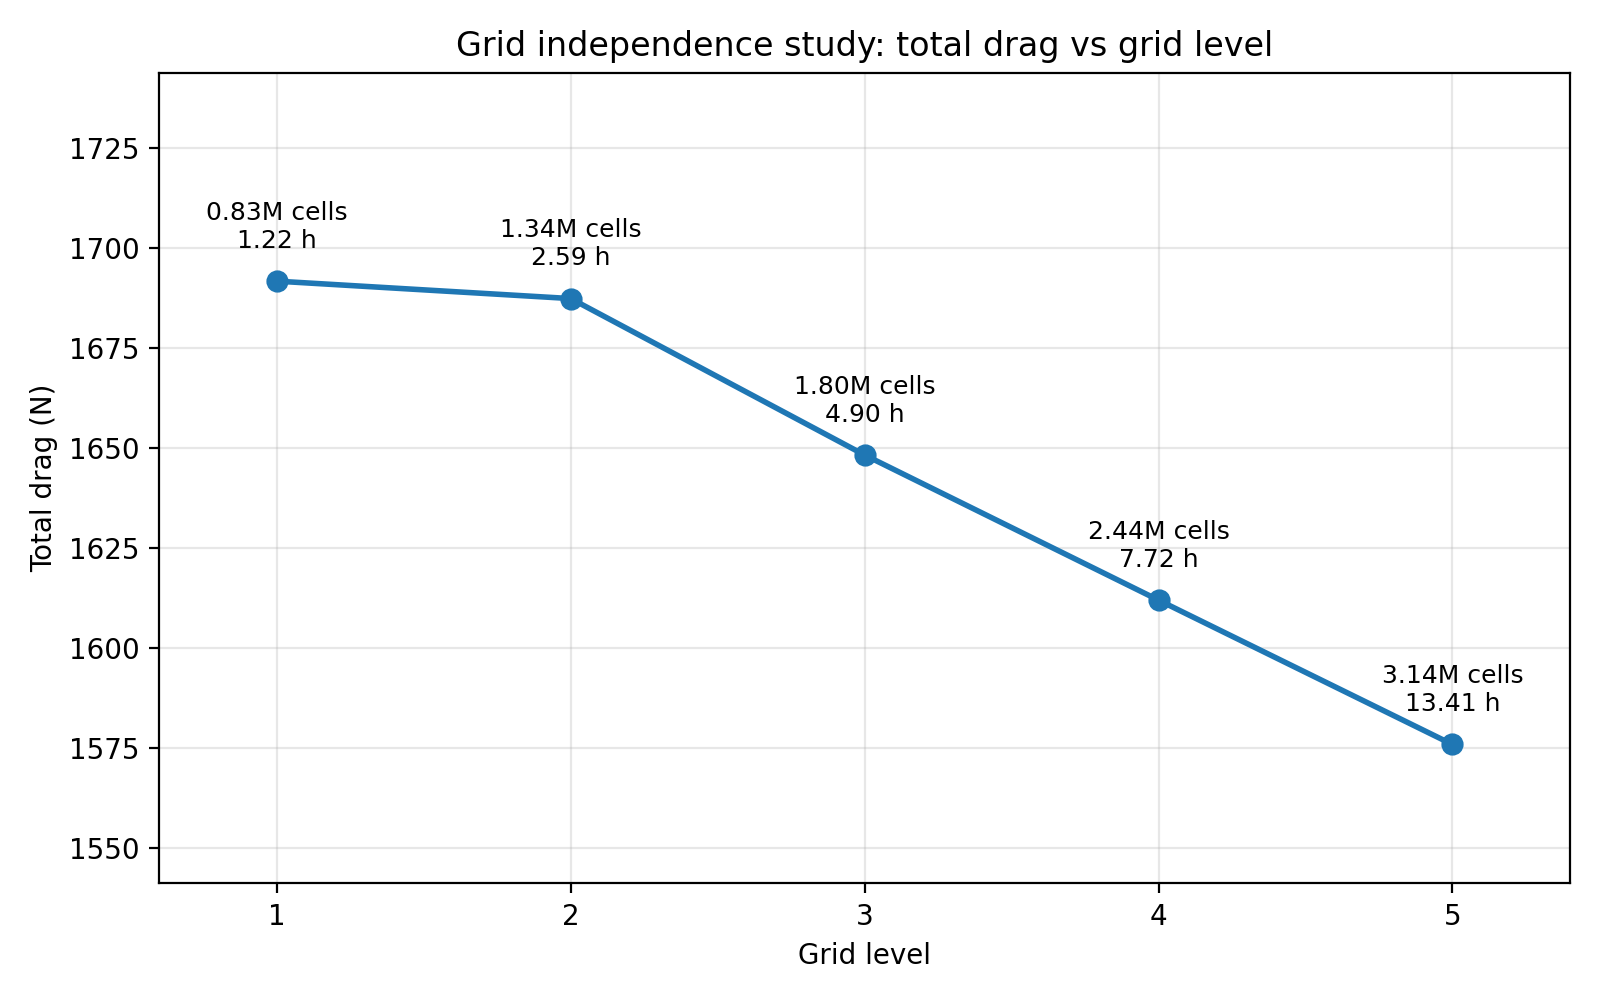

Source data for this figure (header and first rows):
level, nx, ny, nz, dx, total_cells, drag_N, lift_N, Cd, Cl, drag_std_N, yplus_avg, yplus_max, max_skewness, mesh_time_s, solve_time_s, runtime_s
1, 21, 9, 18, 1.111, 827585, 1692, 5361, 0.1486, 0.471, 0.2781, 95.19, 704.5, 3.575, 81.3, 4290, 4377
2, 28, 12, 24, 0.8333, 1336750, 1687, 5342, 0.1482, 0.4693, 0.1136, 88.12, 511.9, 4.329, 86.9, 9234, 9328
3, 35, 15, 30, 0.6667, 1799083, 1648, 5345, 0.1448, 0.4696, 0.07785, 85.03, 461.3, 4.975, 122.4, 17502, 17633
4, 42, 18, 36, 0.5556, 2442858, 1612, 5345, 0.1416, 0.4695, 0.105, 82.58, 419.4, 3.673, 131.2, 27647, 27788
5, 49, 21, 42, 0.4762, 3144638, 1576, 5341, 0.1384, 0.4693, 0.07408, 80.82, 330.6, 7.271, 135.1, 48136, 48292
